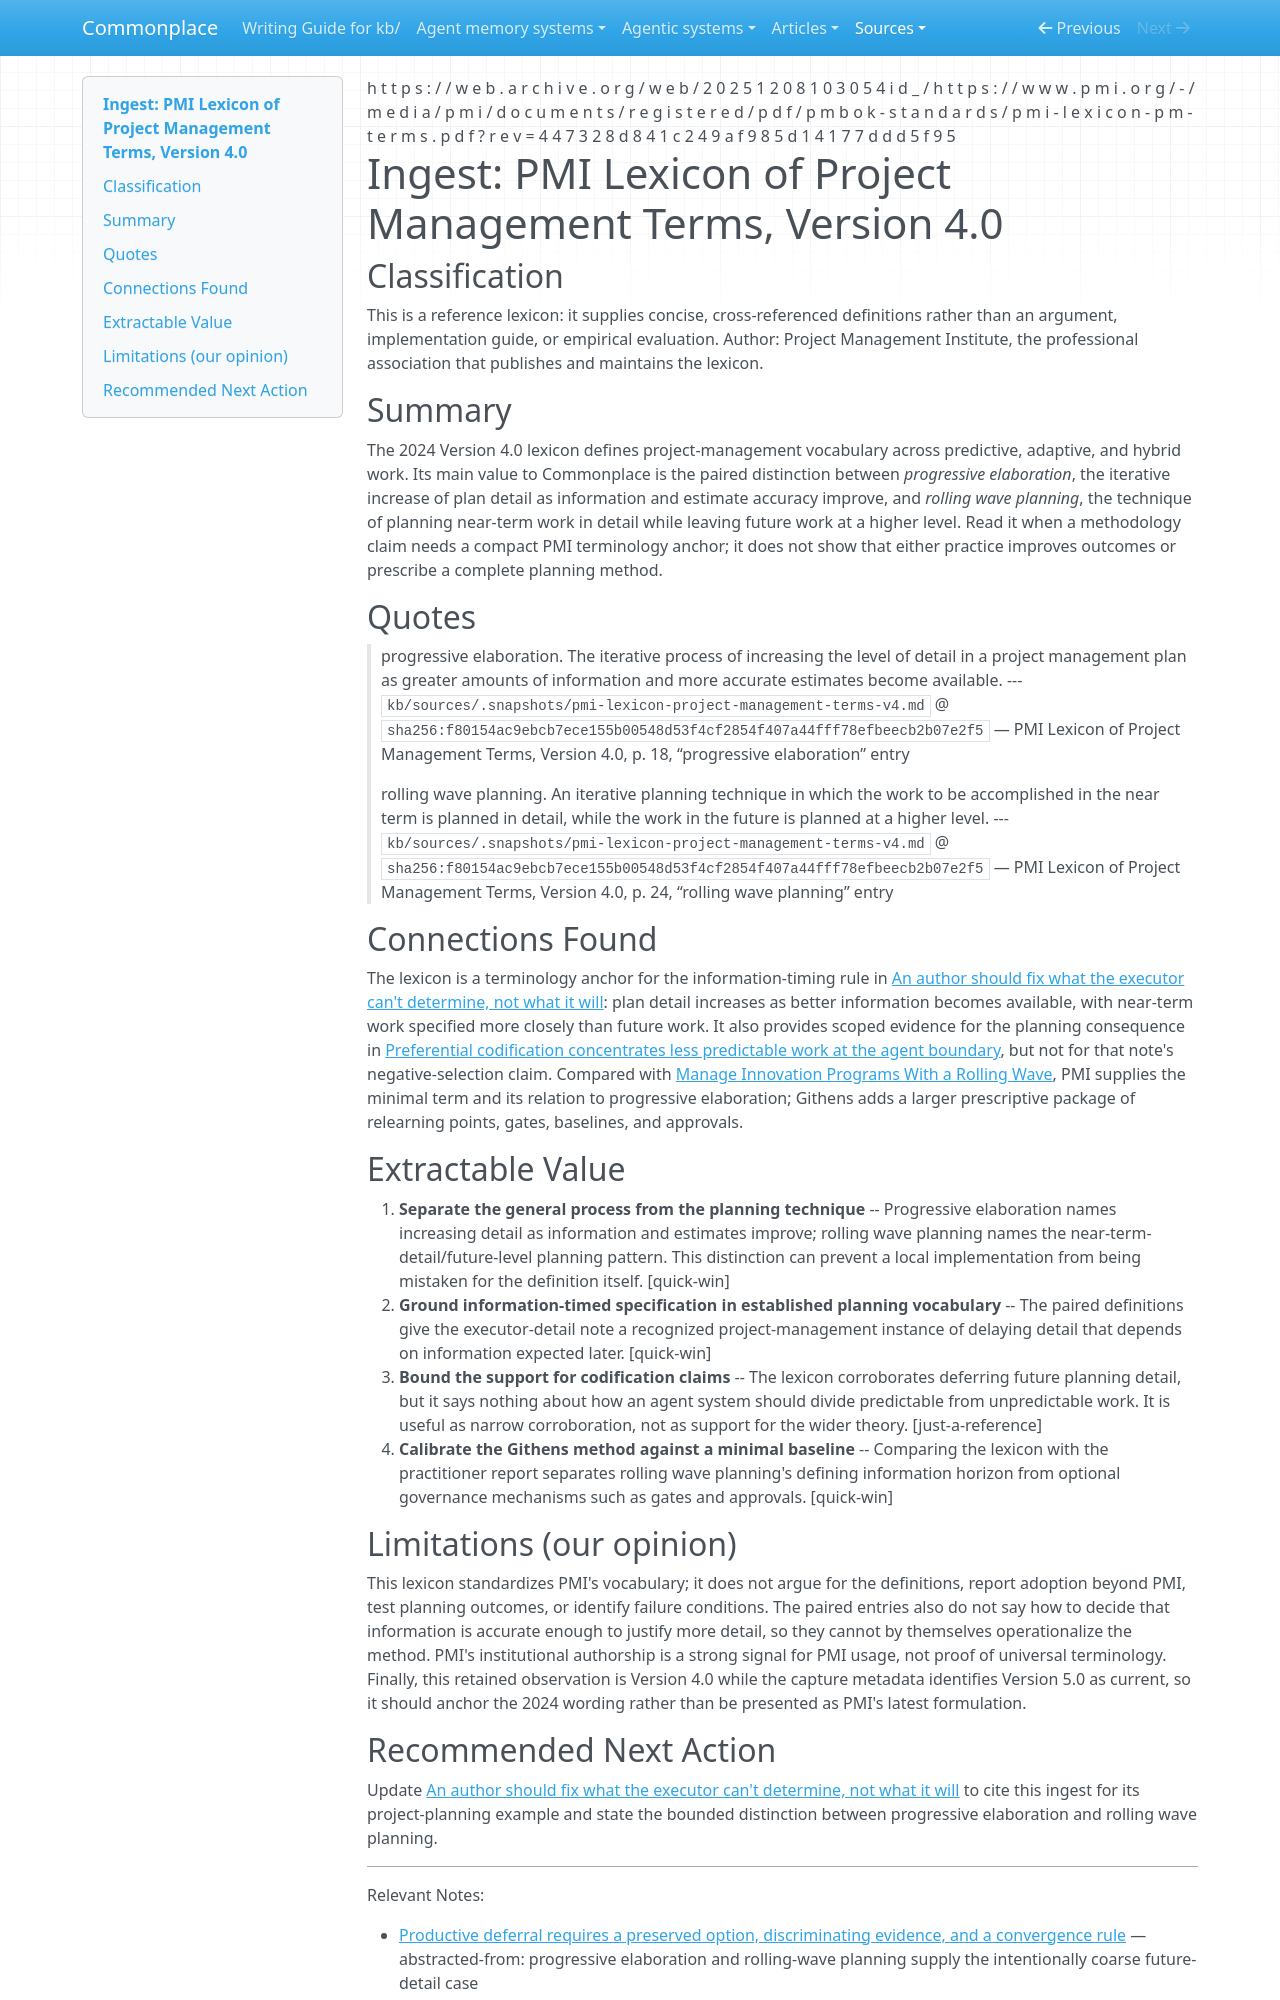

repository: zby/commonplace · page: sources/pmi-lexicon-project-management-terms-v4.ingest/index.html · generator: mkdocs

---
description: "PMI defines progressive elaboration and rolling wave planning, anchoring Commonplace's information-timed planning claims while separating the core terms from broader methods."
source: "https://web.archive.org/web/20251208103054id_/https://www.pmi.org/-/media/pmi/documents/registered/pdf/pmbok-standards/pmi-lexicon-pm-terms.pdf?rev=447328d841c249af985d14177ddd5f95"
canonical_source: "https://www.pmi.org/-/media/pmi/documents/registered/pdf/pmbok-standards/pmi-lexicon-pm-terms.pdf?rev=447328d841c249af985d14177ddd5f95"
captured: "2026-08-28"
capture: pdftotext
capture_scope: full-source
archive_timestamp: "20251208103054"
capture_note: "Live canonical PDF returned HTTP 403; this complete replay contains Version 4.0, while PMI's current record identifies Version 5.0."
genre: reference-lexicon
snapshot_sha256: f80154ac9ebcb7ece155b00548d53f4cf2854f407a44fff78efbeecb2b07e2f5
ingested: "2026-08-28"
type: types/ingest-report.md
domains: [project-management, planning, context-engineering]
---

# Ingest: PMI Lexicon of Project Management Terms, Version 4.0

## Classification

This is a reference lexicon: it supplies concise, cross-referenced definitions rather than an argument, implementation guide, or empirical evaluation.
Author: Project Management Institute, the professional association that publishes and maintains the lexicon.

## Summary

The 2024 Version 4.0 lexicon defines project-management vocabulary across predictive, adaptive, and hybrid work. Its main value to Commonplace is the paired distinction between *progressive elaboration*, the iterative increase of plan detail as information and estimate accuracy improve, and *rolling wave planning*, the technique of planning near-term work in detail while leaving future work at a higher level. Read it when a methodology claim needs a compact PMI terminology anchor; it does not show that either practice improves outcomes or prescribe a complete planning method.

## Quotes

> progressive elaboration. The iterative process of increasing the level of detail in a project management plan as greater amounts of information and more accurate estimates become available.
> --- `kb/sources/.snapshots/pmi-lexicon-project-management-terms-v4.md` @ `sha256:f80154ac9ebcb7ece155b00548d53f4cf2854f407a44fff78efbeecb2b07e2f5` — PMI Lexicon of Project Management Terms, Version 4.0, p. 18, “progressive elaboration” entry

> rolling wave planning. An iterative planning technique in which the work to be accomplished in the near term is planned in detail, while the work in the future is planned at a higher level.
> --- `kb/sources/.snapshots/pmi-lexicon-project-management-terms-v4.md` @ `sha256:f80154ac9ebcb7ece155b00548d53f4cf2854f407a44fff78efbeecb2b07e2f5` — PMI Lexicon of Project Management Terms, Version 4.0, p. 24, “rolling wave planning” entry

## Connections Found

The lexicon is a terminology anchor for the information-timing rule in [An author should fix what the executor can't determine, not what it will](../theory/fix-what-the-executor-cant-determine-not-what-it-will.md): plan detail increases as better information becomes available, with near-term work specified more closely than future work. It also provides scoped evidence for the planning consequence in [Preferential codification concentrates less predictable work at the agent boundary](../theory/codifying-predictable-choices-leaves-agents-with-less-predictable-work.md), but not for that note's negative-selection claim. Compared with [Manage Innovation Programs With a Rolling Wave](githens-manage-innovation-programs-rolling-wave.ingest.md), PMI supplies the minimal term and its relation to progressive elaboration; Githens adds a larger prescriptive package of relearning points, gates, baselines, and approvals.

## Extractable Value

1. **Separate the general process from the planning technique** -- Progressive elaboration names increasing detail as information and estimates improve; rolling wave planning names the near-term-detail/future-level planning pattern. This distinction can prevent a local implementation from being mistaken for the definition itself. [quick-win]
2. **Ground information-timed specification in established planning vocabulary** -- The paired definitions give the executor-detail note a recognized project-management instance of delaying detail that depends on information expected later. [quick-win]
3. **Bound the support for codification claims** -- The lexicon corroborates deferring future planning detail, but it says nothing about how an agent system should divide predictable from unpredictable work. It is useful as narrow corroboration, not as support for the wider theory. [just-a-reference]
4. **Calibrate the Githens method against a minimal baseline** -- Comparing the lexicon with the practitioner report separates rolling wave planning's defining information horizon from optional governance mechanisms such as gates and approvals. [quick-win]

## Limitations (our opinion)

This lexicon standardizes PMI's vocabulary; it does not argue for the definitions, report adoption beyond PMI, test planning outcomes, or identify failure conditions. The paired entries also do not say how to decide that information is accurate enough to justify more detail, so they cannot by themselves operationalize the method. PMI's institutional authorship is a strong signal for PMI usage, not proof of universal terminology. Finally, this retained observation is Version 4.0 while the capture metadata identifies Version 5.0 as current, so it should anchor the 2024 wording rather than be presented as PMI's latest formulation.
